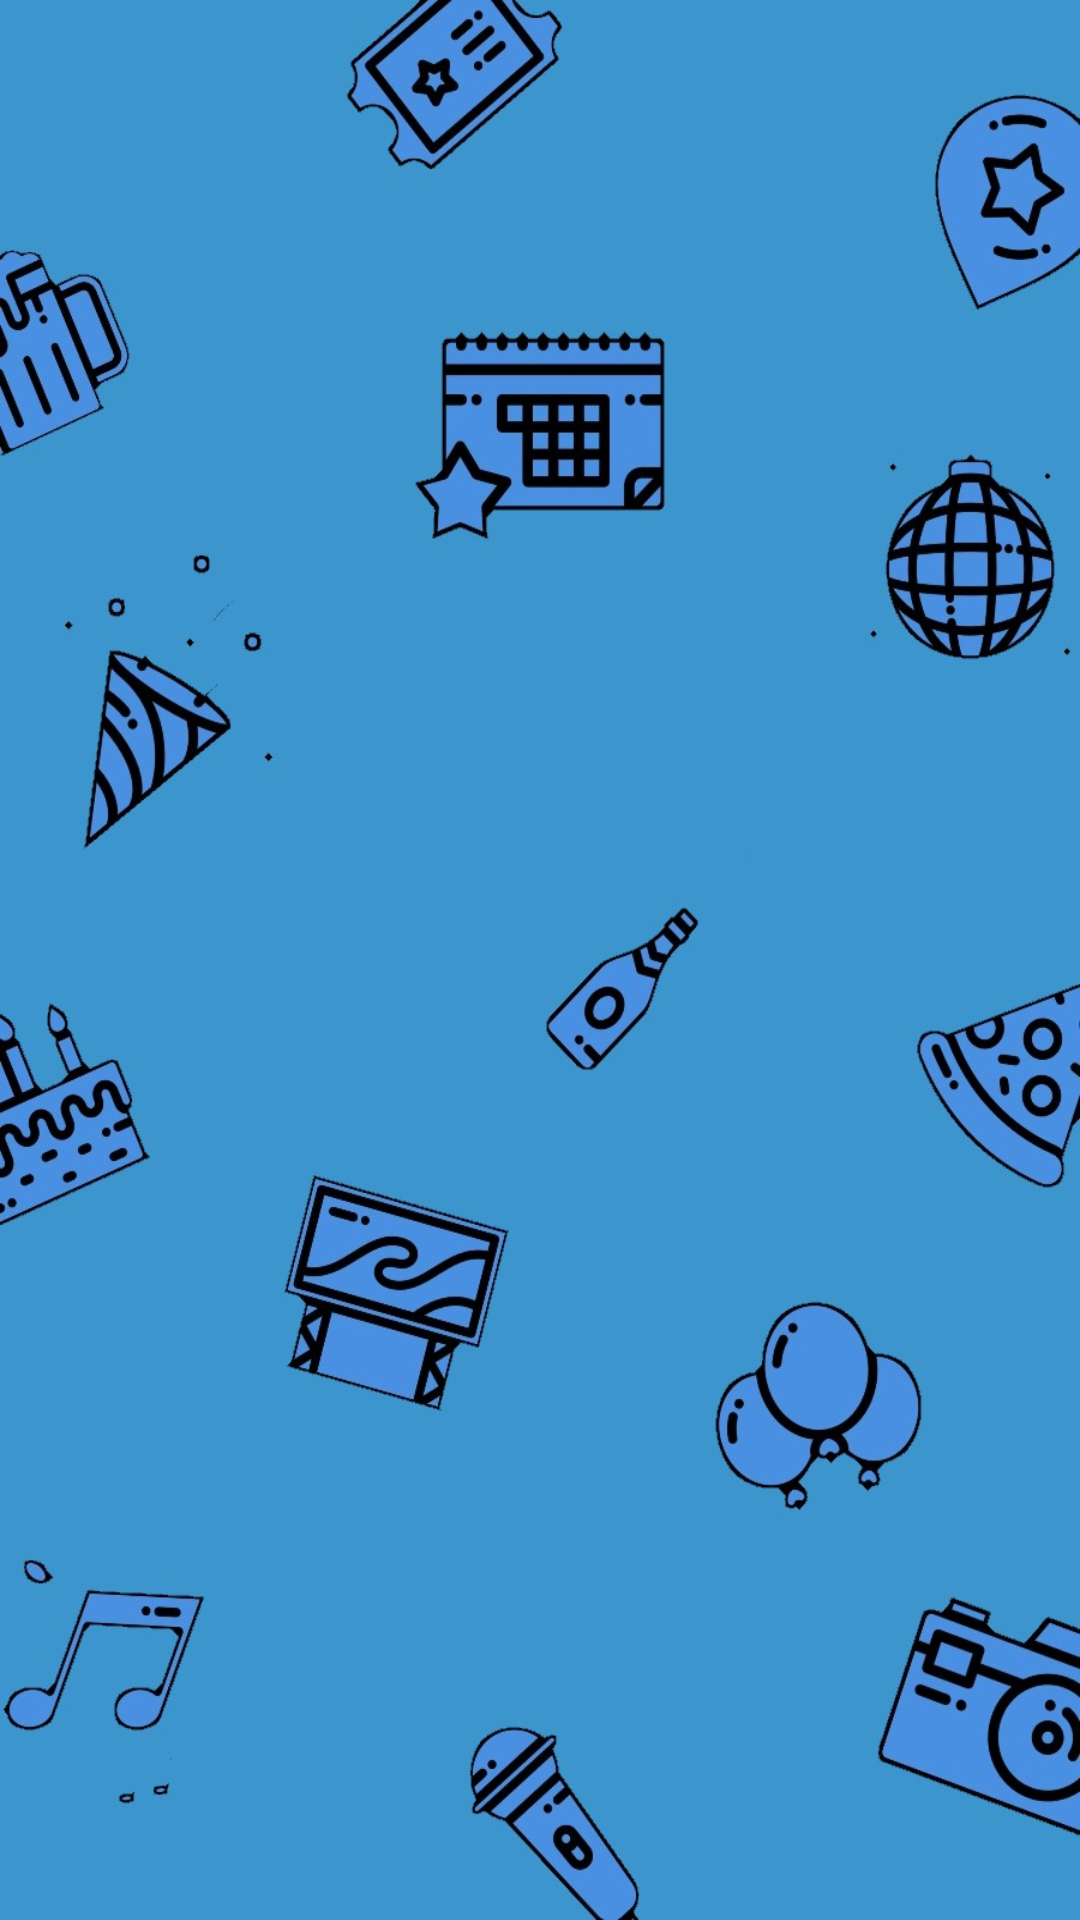

Here is an Android app screen rendered from its layout file. Give the layout XML and the strings, colors and styles it references.
<!-- AndroidManifest.xml: application theme AppTheme -->
<!-- res/layout/fragment_main_activity_add_event.xml -->
<?xml version="1.0" encoding="utf-8"?>
<FrameLayout xmlns:android="http://schemas.android.com/apk/res/android"
    xmlns:tools="http://schemas.android.com/tools"
    android:layout_width="match_parent"
    android:layout_height="match_parent"
    tools:context=".MainActivityAddEventFragment">

    <RelativeLayout xmlns:android="http://schemas.android.com/apk/res/android"
        xmlns:tools="http://schemas.android.com/tools"
        android:layout_width="match_parent"
        android:layout_height="match_parent"
        xmlns:card_view="http://schemas.android.com/apk/res-auto"
        tools:context=".MainActivityAddEventFragment"
        android:orientation="vertical"
        android:background="@drawable/weoutbackground"
        android:id="@+id/relativeLayoutEventCreateContainer">

        <androidx.cardview.widget.CardView
            android:id="@+id/createEventCardView"
            android:layout_alignParentTop="true"
            android:layout_width="wrap_content"
            android:layout_height="match_parent"
            android:layout_margin="@dimen/margin25dp"
            android:elevation="200dp"
            card_view:cardCornerRadius="4dp"
            android:scaleY="0"
            android:scaleX="0"
            >

            <RelativeLayout
                android:layout_width="match_parent"
                android:layout_height="match_parent"
                android:paddingHorizontal="@dimen/margin16dp"
                >

                <ImageButton
                    android:layout_width="wrap_content"
                    android:layout_height="wrap_content"
                    android:src="@drawable/closescreen"
                    android:layout_alignParentTop="true"
                    android:id="@+id/closeScreenButton"
                    android:background="?attr/selectableItemBackground"
                    android:scaleX="2"
                    android:scaleY="2"
                    android:paddingTop="@dimen/margin10dp"
                    />

                <TextView
                    android:layout_below="@+id/closeScreenButton"
                    android:id="@+id/eventCreationTitleTextView"
                    android:layout_width="match_parent"
                    android:layout_height="wrap_content"
                    android:layout_marginLeft="@dimen/margin3dp"
                    android:autoSizeTextType="uniform"
                    android:text="@string/eventCreationTitle"
                    android:textStyle="bold"
                    android:textColor="@color/black"
                    android:paddingTop="10dp"
                    android:textSize="30sp"
                    />

                <com.google.android.material.textfield.TextInputLayout
                    android:id="@+id/eventTitle"
                    android:layout_width="match_parent"
                    android:layout_height="wrap_content"
                    android:layout_below="@+id/eventCreationTitleTextView"
                    android:theme="@style/CreateEventTextInput">

                    <EditText
                        android:id="@+id/eventCreationTitleEditText"
                        android:layout_width="match_parent"
                        android:layout_height="wrap_content"
                        android:inputType="text"
                        android:hint="@string/eventCreationTitleHint"
                        android:maxLength="75"
                        android:singleLine="true"
                        android:imeOptions="actionDone"/>

                </com.google.android.material.textfield.TextInputLayout>


                <TextView
                    android:id="@+id/eventCreationDateTimeTextView"
                    android:layout_width="match_parent"
                    android:layout_height="wrap_content"
                    android:text="@string/eventCreationDateTime"
                    android:layout_marginLeft="@dimen/margin3dp"
                    android:textStyle="bold"
                    android:paddingTop="10dp"
                    android:textSize="30sp"
                    android:textColor="@color/black"
                    android:layout_below="@+id/eventTitle"
                    />

                <GridLayout
                    android:id="@+id/gridLayoutEventDateTime"
                    android:layout_width="match_parent"
                    android:layout_height="wrap_content"
                    android:layout_weight="1.2"
                    android:columnCount="2"
                    android:rowCount="2"
                    android:orientation="horizontal"
                    android:layout_below="@+id/eventCreationDateTimeTextView"
                    >

                    <TextView
                        android:id="@+id/eventCreationDateTextView"
                        android:layout_width="wrap_content"
                        android:layout_height="wrap_content"
                        android:layout_row="0"
                        android:layout_rowWeight=".75"
                        android:layout_column="0"
                        android:layout_columnWeight="1"
                        android:layout_gravity="fill_horizontal"
                        android:paddingVertical="@dimen/margin10dp"
                        android:gravity="center"
                        android:textColor="#000000"
                        android:textSize="20sp" />

                    <TextView
                        android:id="@+id/eventCreationTimeTextView"
                        android:layout_width="wrap_content"
                        android:layout_height="wrap_content"
                        android:layout_row="0"
                        android:layout_column="1"
                        android:layout_columnWeight="1"
                        android:layout_rowWeight=".75"
                        android:layout_gravity="fill_horizontal"
                        android:paddingVertical="@dimen/margin10dp"
                        android:textSize="20sp"
                        android:textColor="#000000"
                        android:gravity="center"/>

                    <Button
                        android:id="@+id/eventCreationSetDateButton"
                        android:layout_height="wrap_content"
                        android:layout_row="1"
                        android:layout_column="0"
                        android:layout_columnWeight="1"
                        android:text="@string/eventCreationSetDateButton"
                        android:textAllCaps="false"
                        />

                    <Button
                        android:id="@+id/eventCreationSetTimeButton"
                        android:layout_height="wrap_content"
                        android:layout_row="1"
                        android:layout_column="1"
                        android:layout_columnWeight="1"
                        android:text="@string/eventCreationSetTimeButton"
                        android:textAllCaps="false"
                        />

                </GridLayout>

                <TextView
                    android:id="@+id/eventCreationLocationTextView"
                    android:layout_width="match_parent"
                    android:layout_height="wrap_content"
                    android:layout_marginLeft="@dimen/margin3dp"
                    android:text="@string/eventCreationLocation"
                    android:textStyle="bold"
                    android:textColor="@color/black"
                    android:paddingTop="10dp"
                    android:textSize="30sp"
                    android:layout_below="@+id/gridLayoutEventDateTime"
                    />

                <com.google.android.material.textfield.TextInputLayout
                    android:id="@+id/eventCreationLocationTextInput"
                    android:layout_width="match_parent"
                    android:layout_height="wrap_content"
                    android:theme="@style/CreateEventTextInput"
                    android:layout_below="@+id/eventCreationLocationTextView">

                    <EditText
                        android:id="@+id/eventCreationLocationEditText"
                        android:layout_width="match_parent"
                        android:layout_height="wrap_content"
                        android:hint="@string/eventCreationLocationHint"
                        android:textColor="@color/black"
                        android:maxLength="75"
                        android:singleLine="true"
                        android:imeOptions="actionDone"
                        />
                </com.google.android.material.textfield.TextInputLayout>

                <TextView
                    android:id="@+id/eventCreationDescriptionTextView"
                    android:layout_width="match_parent"
                    android:layout_height="wrap_content"
                    android:autoSizeTextType="uniform"
                    android:text="@string/eventCreationDescription"
                    android:layout_below="@+id/eventCreationLocationTextInput"
                    android:layout_marginLeft="@dimen/margin3dp"
                    android:textColor="@color/black"
                    android:textStyle="bold"
                    android:paddingTop="10dp"
                    android:textSize="30sp"
                    />
                <com.google.android.material.textfield.TextInputLayout
                    android:id="@+id/eventCreationDescriptionTextInputLayout"
                    android:layout_width="match_parent"
                    android:layout_height="wrap_content"
                    android:theme="@style/CreateEventTextInput"
                    android:layout_below="@+id/eventCreationDescriptionTextView"
                    android:layout_above="@+id/eventCreationInviteFriendsButton"
                    >

                    <EditText
                        android:id="@+id/eventCreationDescriptionTextInputEditText"
                        android:layout_width="match_parent"
                        android:layout_height="wrap_content"
                        android:hint="@string/eventCreationDescriptionHint"
                        android:textColor="@color/black"
                        android:maxLength="150"
                        android:inputType="textMultiLine"
                        android:imeOptions="actionDone"
                        />
                </com.google.android.material.textfield.TextInputLayout>

                <Button
                    android:id="@+id/eventCreationInviteFriendsButton"
                    android:layout_width="wrap_content"
                    android:layout_height="wrap_content"
                    android:layout_alignParentBottom="true"
                    android:layout_alignParentRight="true"
                    android:text="@string/eventCreationInviteFriendsButton"
                    android:textColor="@color/white"
                    android:textAllCaps="false"
                    android:background="@drawable/bluebutton"
                    android:layout_marginBottom="@dimen/margin16dp"
                    android:paddingHorizontal="@dimen/margin10dp"
                    />

            </RelativeLayout>

        </androidx.cardview.widget.CardView>

    </RelativeLayout>

</FrameLayout>
<!-- resources referenced by this layout -->
<resources>
  <color name="black">#000</color>
  <color name="white">#FFF</color>
  <dimen name="margin10dp">10dp</dimen>
  <dimen name="margin16dp">16dp</dimen>
  <dimen name="margin25dp">25dp</dimen>
  <dimen name="margin3dp">3dp</dimen>
  <!-- drawable bluebutton (drawable) -->
  <?xml version="1.0" encoding="utf-8"?>
  <selector xmlns:android="http://schemas.android.com/apk/res/android" >
      <item android:state_pressed="true" >
          <shape android:shape="rectangle"  >
              <corners android:radius="6dp" />
              <gradient android:angle="-90" android:startColor="@color/darkBlue" android:endColor="@color/lightBlue"  />
          </shape>
      </item>
      <item android:state_focused="true">
          <shape android:shape="rectangle"  >
              <corners android:radius="6dp" />
              <solid android:color="@color/lightBlue"/>
          </shape>
      </item>
      <item >
          <shape android:shape="rectangle"   >
              <corners android:radius="6dp" />
              <solid android:color="@color/lightBlue"/>
          </shape>
      </item>
  </selector>
  <!-- drawable closescreen (drawable-anydpi) -->
  <vector xmlns:android="http://schemas.android.com/apk/res/android"
      android:width="24dp"
      android:height="24dp"
      android:viewportWidth="28.8"
      android:viewportHeight="28.8"
      android:tint="#000">
    <group android:translateX="2.4"
        android:translateY="2.4">
        <path
            android:fillColor="#FF000000"
            android:pathData="M16.59,8.59L12,13.17 7.41,8.59 6,10l6,6 6,-6z"/>
    </group>
  </vector>
  <!-- drawable weoutbackground: jpg bitmap (drawable, 132785 bytes) -->
  <string name="eventCreationDateTime">Event Date and Time</string>
  <string name="eventCreationDescription">Event Description</string>
  <string name="eventCreationDescriptionHint">What will you and your friends be doing?</string>
  <string name="eventCreationInviteFriendsButton">Invite Friends</string>
  <string name="eventCreationLocation">Event Location</string>
  <string name="eventCreationLocationHint">Please be descriptive!</string>
  <string name="eventCreationSetDateButton">Set Date</string>
  <string name="eventCreationSetTimeButton">Set Time</string>
  <string name="eventCreationTitle">Event Title</string>
  <string name="eventCreationTitleHint">Please enter the title of your event.</string>
  <style name="CreateEventTextInput" parent="TextAppearance.AppCompat">
          
          <item name="android:textColorHint">#000</item>
          <item name="android:textSize">15sp</item>
          <item name="android:textColor">#000</item>
          
          <item name="colorAccent">#000</item>
          <item name="colorControlNormal">#000</item>
          <item name="colorControlActivated">#000</item>
      </style>
  <style name="AppTheme" parent="Theme.AppCompat.Light.NoActionBar">
          
          <item name="colorPrimary">@color/colorPrimary</item>
          <item name="colorPrimaryDark">@color/colorPrimaryDark</item>
          <item name="colorAccent">#FFF</item>
          <item name="android:datePickerDialogTheme">@color/lightBlue</item>
      </style>
  <color name="darkBlue">#237cc4</color>
  <color name="lightBlue">#3d95ce</color>
  <color name="colorPrimary">#008577</color>
  <color name="colorPrimaryDark">#00574B</color>
</resources>
